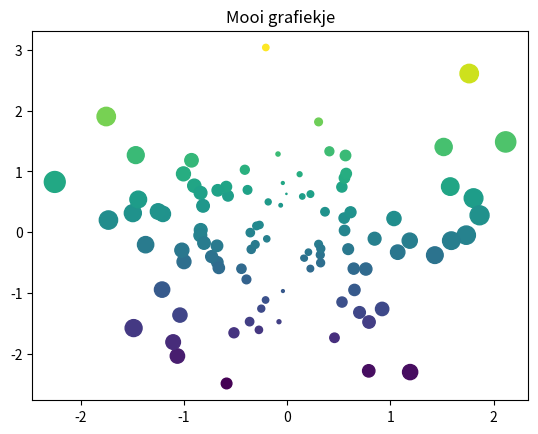

Write Python code to recreate this figure.
# Hoofdstuk 1

print('Hello World')

import numpy as np
import matplotlib.pyplot as plt
plt.ion()

data = np.random.randn(2, 100)
fig, ax = plt.subplots()
ax.scatter(*data, c=data[1], s=100*np.abs(data[0]));
ax.title.set_text('Mooi grafiekje')

